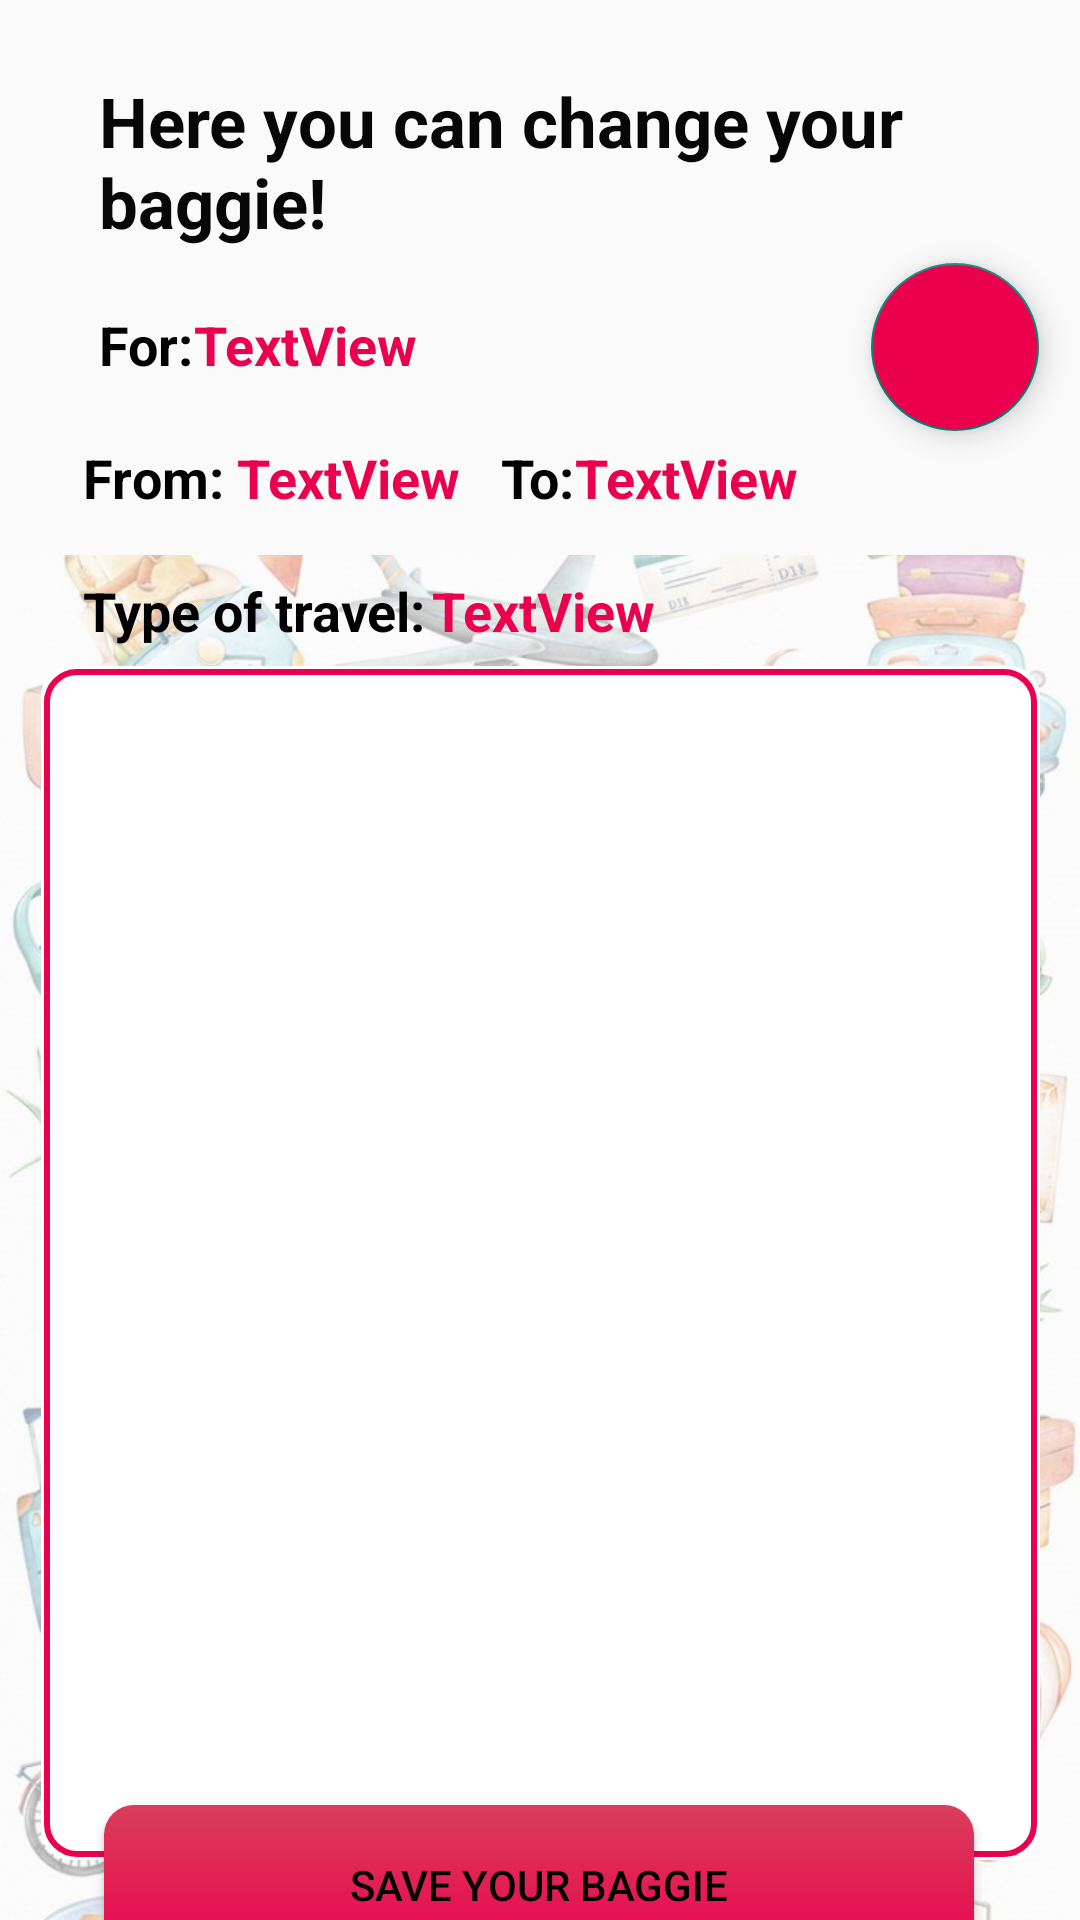

Produce the Android XML layout that renders to this screen, including the resource entries it uses.
<!-- AndroidManifest.xml: application theme Theme.Airbaggie -->
<!-- res/layout/activity_modify.xml -->
<?xml version="1.0" encoding="utf-8"?>
<androidx.constraintlayout.widget.ConstraintLayout xmlns:android="http://schemas.android.com/apk/res/android"
    xmlns:app="http://schemas.android.com/apk/res-auto"
    xmlns:tools="http://schemas.android.com/tools"
    android:layout_width="match_parent"
    android:layout_height="match_parent">

    <ImageView
        android:id="@+id/imageView"
        android:layout_width="match_parent"
        android:layout_height="500dp"
        android:alpha="0.4"
        android:layout_marginTop="230dp"
        android:scaleType="centerCrop"
        app:layout_constraintBottom_toBottomOf="parent"
        app:layout_constraintEnd_toEndOf="parent"
        app:layout_constraintStart_toStartOf="parent"
        app:layout_constraintTop_toTopOf="parent"
        app:srcCompat="@drawable/sfondomodify" />

    <TextView
        android:id="@+id/textView19"
        android:layout_width="match_parent"
        android:layout_height="wrap_content"
        android:layout_marginLeft="33dp"
        android:text="Here you can change your baggie!"
        android:textColor="#070707"
        android:textSize="23sp"
        android:textStyle="bold"
        app:layout_constraintBottom_toBottomOf="parent"
        app:layout_constraintEnd_toEndOf="parent"
        app:layout_constraintHorizontal_bias="0.127"
        app:layout_constraintStart_toStartOf="parent"
        app:layout_constraintTop_toTopOf="parent"
        app:layout_constraintVertical_bias="0.043" />

    <TextView
        android:id="@+id/textView20"
        android:layout_width="wrap_content"
        android:layout_height="wrap_content"
        android:layout_marginTop="20dp"
        android:text="For:"
        android:textColor="#000000"
        android:textSize="18sp"
        android:textStyle="bold"
        app:layout_constraintEnd_toEndOf="parent"
        app:layout_constraintHorizontal_bias="0.0"
        app:layout_constraintStart_toStartOf="@+id/textView19"
        app:layout_constraintTop_toBottomOf="@+id/textView19" />

    <TextView
        android:id="@+id/textView21"
        android:layout_width="wrap_content"
        android:layout_height="wrap_content"
        android:layout_marginTop="20dp"
        android:text="TextView"
        android:textColor="#EB004D"
        android:textSize="18sp"
        android:textStyle="bold"
        app:layout_constraintEnd_toEndOf="parent"
        app:layout_constraintHorizontal_bias="0.0"
        app:layout_constraintStart_toEndOf="@+id/textView20"
        app:layout_constraintTop_toBottomOf="@+id/textView19" />

    <TextView
        android:id="@+id/textView22"
        android:layout_width="wrap_content"
        android:layout_height="wrap_content"
        android:layout_marginTop="20dp"
        android:text="From:"
        android:textColor="#000000"
        android:textSize="18sp"
        android:textStyle="bold"
        app:layout_constraintEnd_toEndOf="parent"
        app:layout_constraintHorizontal_bias="0.088"
        app:layout_constraintStart_toStartOf="parent"
        app:layout_constraintTop_toBottomOf="@+id/textView20" />

    <TextView
        android:id="@+id/textView23"
        android:layout_width="wrap_content"
        android:layout_height="wrap_content"
        android:layout_marginTop="20dp"
        android:text="TextView"
        android:textColor="#EB004D"
        android:textSize="18sp"
        android:textStyle="bold"
        app:layout_constraintEnd_toEndOf="parent"
        app:layout_constraintHorizontal_bias="0.02"
        app:layout_constraintStart_toEndOf="@+id/textView22"
        app:layout_constraintTop_toBottomOf="@+id/textView21" />

    <TextView
        android:id="@+id/textView24"
        android:layout_width="wrap_content"
        android:layout_height="wrap_content"
        android:layout_marginTop="20dp"
        android:text="To:"
        android:textColor="#000000"
        android:textSize="18sp"
        android:textStyle="bold"
        app:layout_constraintEnd_toEndOf="parent"
        app:layout_constraintHorizontal_bias="0.076"
        app:layout_constraintStart_toEndOf="@+id/textView23"
        app:layout_constraintTop_toBottomOf="@+id/textView21" />

    <TextView
        android:id="@+id/textView25"
        android:layout_width="wrap_content"
        android:layout_height="wrap_content"
        android:layout_marginTop="20dp"
        android:text="TextView"
        android:textColor="#EB004D"
        android:textSize="18sp"
        android:textStyle="bold"
        app:layout_constraintEnd_toEndOf="parent"
        app:layout_constraintHorizontal_bias="0.0"
        app:layout_constraintStart_toEndOf="@+id/textView24"
        app:layout_constraintTop_toBottomOf="@+id/textView21" />

    <TextView
        android:id="@+id/textView26"
        android:layout_width="wrap_content"
        android:layout_height="wrap_content"
        android:layout_marginTop="20dp"
        android:text="Type of travel:"
        android:textColor="#000000"
        android:textSize="18sp"
        android:textStyle="bold"
        app:layout_constraintEnd_toEndOf="@+id/textView22"
        app:layout_constraintHorizontal_bias="0.0"
        app:layout_constraintStart_toStartOf="@+id/textView22"
        app:layout_constraintTop_toBottomOf="@+id/textView22" />

    <TextView
        android:id="@+id/textView27"
        android:layout_width="wrap_content"
        android:layout_height="wrap_content"
        android:layout_marginTop="20dp"
        android:text="TextView"
        android:textColor="#EB004D"
        android:textSize="18sp"
        android:textStyle="bold"
        app:layout_constraintEnd_toEndOf="parent"
        app:layout_constraintHorizontal_bias="0.014"
        app:layout_constraintStart_toEndOf="@+id/textView26"
        app:layout_constraintTop_toBottomOf="@+id/textView23" />
    <androidx.constraintlayout.widget.ConstraintLayout
        android:id="@+id/constraintLayout4"
        android:layout_width="333dp"
        android:layout_height="398dp"
        app:layout_constraintBottom_toBottomOf="parent"
        app:layout_constraintEnd_toEndOf="parent"
        app:layout_constraintStart_toStartOf="parent"
        app:layout_constraintTop_toBottomOf="@+id/textView27"
        app:layout_constraintVertical_bias="0.245"
        android:background="@drawable/border_background">

        <androidx.recyclerview.widget.RecyclerView
            android:id="@+id/recyclerviewmodify"
            android:layout_width="match_parent"
            android:layout_height="match_parent"
            app:layout_constraintBottom_toBottomOf="parent"
            app:layout_constraintEnd_toEndOf="parent"
            app:layout_constraintStart_toStartOf="parent"
            app:layout_constraintTop_toTopOf="parent"
            android:padding="7dp"/>

    </androidx.constraintlayout.widget.ConstraintLayout>

    <Button
        android:id="@+id/buttonsavemodify"
        android:layout_width="290dp"
        android:layout_height="53dp"
        android:text="Save your baggie"
        app:layout_constraintBottom_toBottomOf="parent"
        app:layout_constraintEnd_toEndOf="@+id/constraintLayout4"
        app:layout_constraintHorizontal_bias="0.488"
        app:layout_constraintStart_toStartOf="@+id/constraintLayout4"
        app:layout_constraintTop_toBottomOf="@+id/constraintLayout4"
        app:layout_constraintVertical_bias="0.561"
        android:textColor="#000"
        android:background="@drawable/button_rect"/>

    <com.google.android.material.floatingactionbutton.FloatingActionButton
        android:id="@+id/floatingActionButton3"
        android:layout_width="wrap_content"
        android:layout_height="wrap_content"
        android:clickable="true"
        android:layout_marginTop="5dp"
        app:layout_constraintEnd_toEndOf="parent"
        app:layout_constraintHorizontal_bias="0.95"
        app:layout_constraintStart_toStartOf="@+id/textView19"
        app:layout_constraintTop_toBottomOf="@+id/textView19"
        app:srcCompat="@drawable/baseline_add_"
        android:backgroundTint="#EB004D"/>
</androidx.constraintlayout.widget.ConstraintLayout>
<!-- resources referenced by this layout -->
<resources>
  <!-- drawable border_background (drawable) -->
  <layer-list xmlns:android="http://schemas.android.com/apk/res/android">
      
      <item>
          <shape android:shape="rectangle">
              <solid android:color="@android:color/white"/>
              <corners android:radius="10dp" />
          </shape>
      </item>
      
      <item android:right="1dp" android:left="1dp" android:top="1dp" android:bottom="1dp">
          <shape android:shape="rectangle">
              <solid android:color="@android:color/transparent"/>
              <stroke android:width="2dp" android:color="#EB004D"/>
              <corners android:radius="10dp" />
          </shape>
      </item>
  </layer-list>
  <!-- drawable button_rect (drawable) -->
  <?xml version="1.0" encoding="utf-8"?>
  <layer-list xmlns:android="http://schemas.android.com/apk/res/android">
      <item>
          <shape android:shape="rectangle">
              <gradient
                  android:angle="270"
                  android:startColor="#D83E5A"
                  android:endColor="#EB004D"/>
              <corners android:radius="10dp"/>
          </shape>
      </item>
  </layer-list>
  <!-- drawable sfondomodify: jpeg bitmap (drawable, 166446 bytes) -->
  <style name="Theme.Airbaggie" parent="Base.Theme.Airbaggie" />
  <style name="Base.Theme.Airbaggie" parent="Theme.AppCompat.Light.NoActionBar">
          
          
      </style>
</resources>
